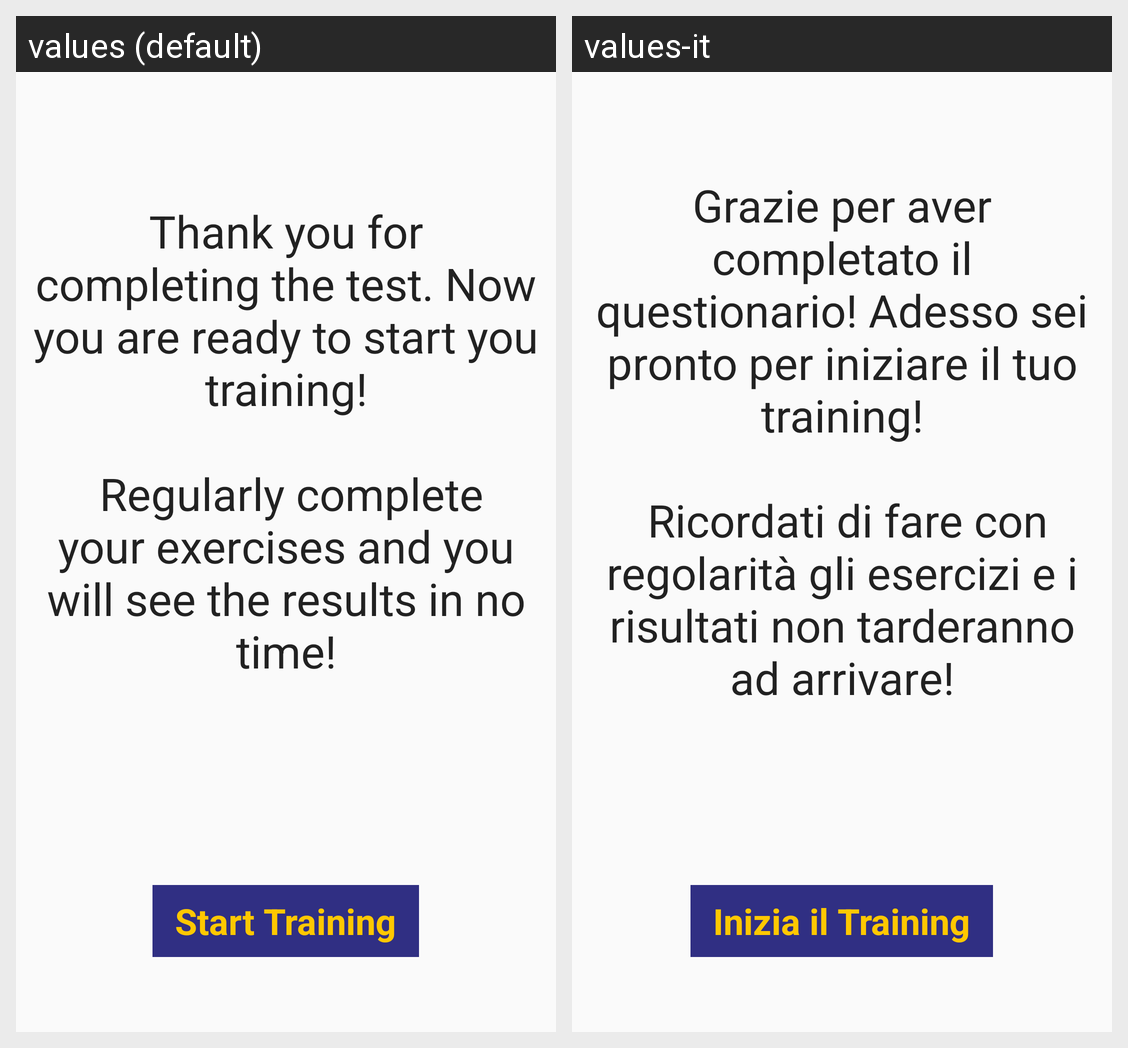

Here is an Android app screen in its default locale and in the app's own translations. Write out the translated-string differences for the strings that appear on this screen.
Android screen res/layout/fragment_information.xml rendered under 2 locales, left to right: values (default), values-it. Device: Nexus 5 (rendered at 1080×1920; each locale shown at half size, 540×960, under a caption strip naming it); theme AppTheme.
Strings drawn on this screen, with the default value and each locale's value (text and hints the layout hard-codes, and strings that could not be matched under every locale, appear in the picture but are not listed):

Quiz_Final_Bt
  values: Start Training
  values-it: Inizia il Training

Quiz_Final_Text
  values: Thank you for completing the test. Now you are ready to start you training!
      
       Regularly complete your exercises and you will see the results in no time!
  values-it: Grazie per aver completato il questionario! Adesso sei pronto per iniziare il tuo training!
      
       Ricordati di fare con regolarità gli esercizi e i risultati non tarderanno ad arrivare!
